Run: headless pygame with SDL's dummy video driver; simulated clock (each Clock.tick advances the game by its frame time, no real sleeping); random seed 0; keys injected as events and as key.get_pressed() state; mouse plan: one left click at the window centre at the start of phase 2, then a move to the lower-right quarter at the start of phase 3.
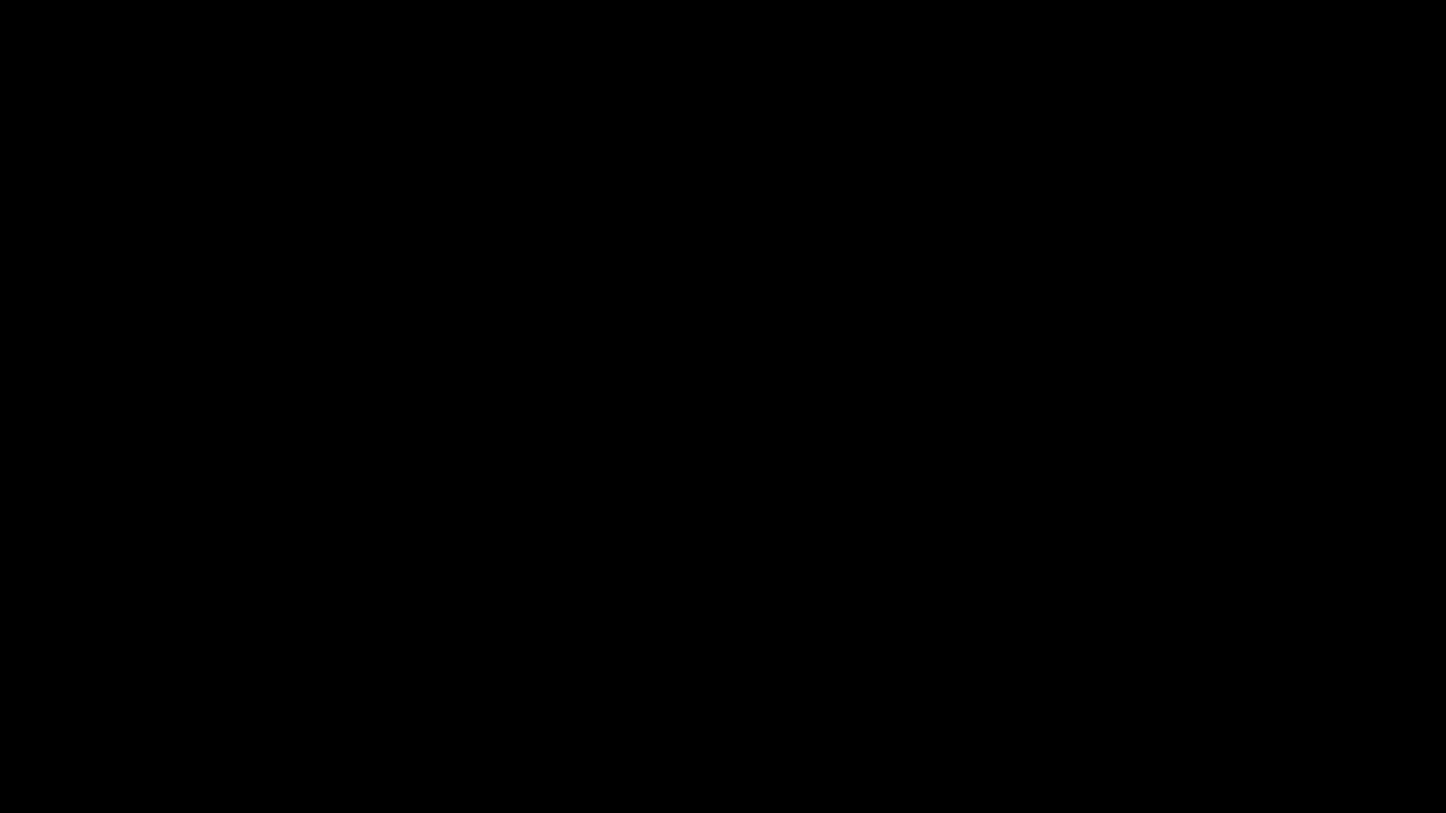
Frame 1 of 4 · flips 1–60 · no input
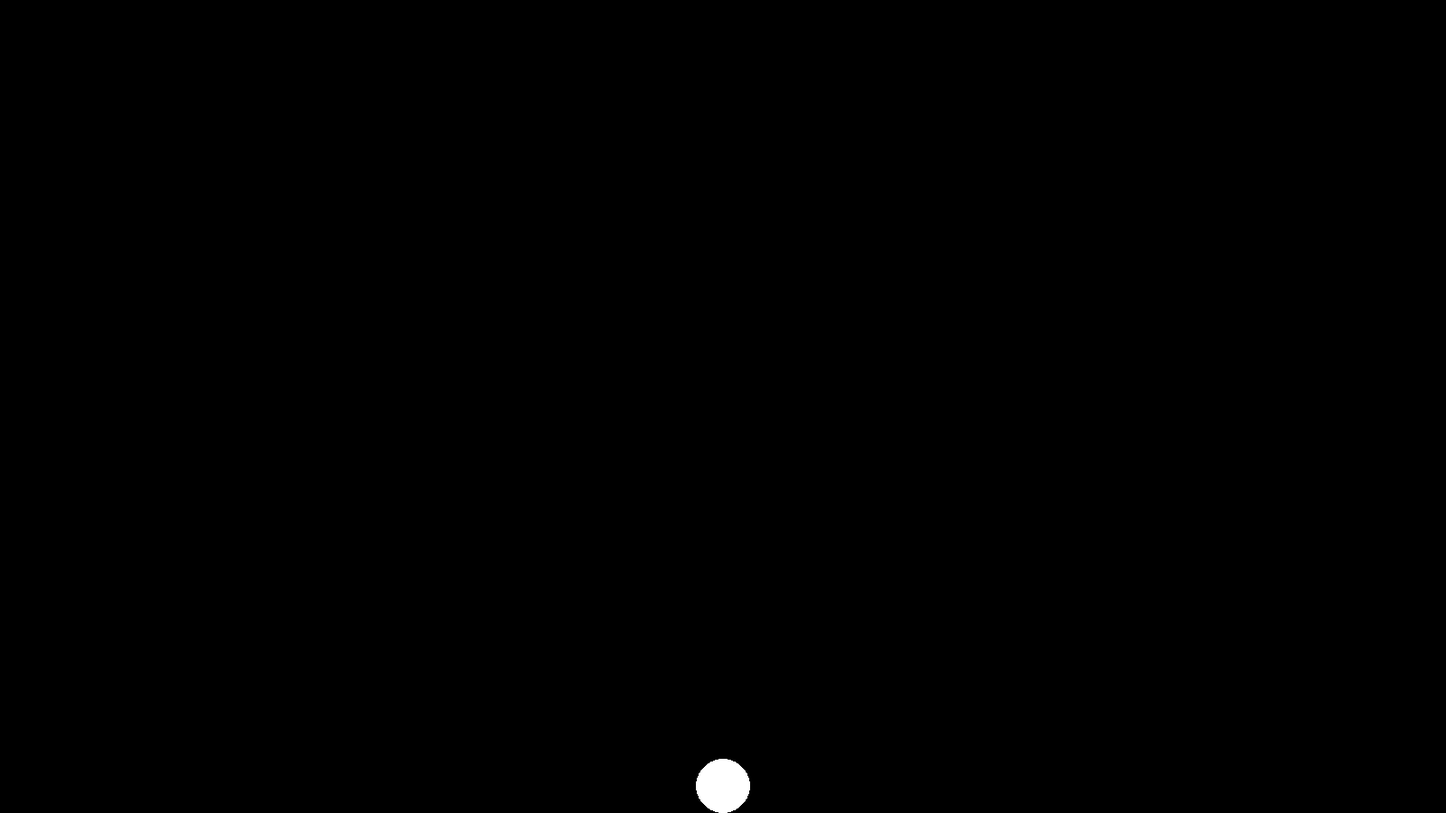
Frame 2 of 4 · flips 61–180 · clicked the window centre · tapped SPACE, RETURN · held RIGHT (→), D
Frame 3 of 4 · flips 181–300 · moved the mouse to the lower-right quarter · held DOWN (↓), S · screen unchanged from frame 2, image omitted
Frame 4 of 4 · flips 301–420 · held LEFT (←), A, UP (↑), W · screen unchanged from frame 3, image omitted

The pygame program that drew these frames:

import pygame #type: ignore
import math

pygame.init()

BLACK = (0, 0, 0)
WHITE = (255, 255, 255)

WIN_WIDTH, WIN_HEIGHT = 1600, 900
RES = (WIN_WIDTH, WIN_HEIGHT)

screen = pygame.display.set_mode(RES)

class Obj:
    
    GRV = 9.81
    RADIUS = 30
    MASS = 40
    
    def __init__(self, x, y):
        self.x = x
        self.y = y
        
        self.vel = 0
        self.F = 0
        self.cor = 1 - 0.005 * self.MASS
        
        self.t1 = pygame.time.get_ticks()
        self.t2 = 0
        self.dt = 0
        
        self.h_i = RES[1]
        
    def draw_obj(self, win):
        pygame.draw.circle(win, WHITE, (self.x, self.y), self.RADIUS)
    
    def fall(self):
        self.t2 = pygame.time.get_ticks()
        self.dt = (self.t2 - self.t1) / 1000
        
        self.F = self.MASS * self.GRV
        self.vel += self.dt * self.GRV
        self.y += self.vel
        
    def bounce(self):
        if self.y > self.h_i - self.RADIUS:  
            self.y = self.h_i - self.RADIUS  
            self.vel = -self.vel * self.cor  
            

def check_collision(obj1, obj2):
    
    dx = abs(obj1.x - obj2.x)
    dy = abs(obj1.y - obj2.y)
    
    dist = math.sqrt((dx**2) + (dy**2))
    
    if dist <= obj1.RADIUS + obj2.RADIUS:
        obj1.vel, obj2.vel = obj2.vel, obj1.vel
        
        
        
        
def main():
    
    running = True
    clock = pygame.time.Clock()
    
    objs = []
    

    while running:
        
        screen.fill(BLACK)
        clock.tick(60)
        
        for event in pygame.event.get():
            if event.type == pygame.QUIT:
                running = False
            
            if event.type == pygame.KEYDOWN:
                if event.key == pygame.K_c:
                    objs.clear()
                                   
            if event.type == pygame.MOUSEBUTTONUP:
                mouse_pos = pygame.mouse.get_pos()
                objs.append(Obj(mouse_pos[0], mouse_pos[1]))
                
        for i in range(0, len(objs)):
            for j in range(i + 1, len(objs)):
                check_collision(objs[i], objs[j])
                            
        for obj in objs:
            obj.draw_obj(screen)
            obj.fall()
            obj.bounce()
            
            
            
        pygame.display.flip()
        
    pygame.quit()
    quit()
main()
    
